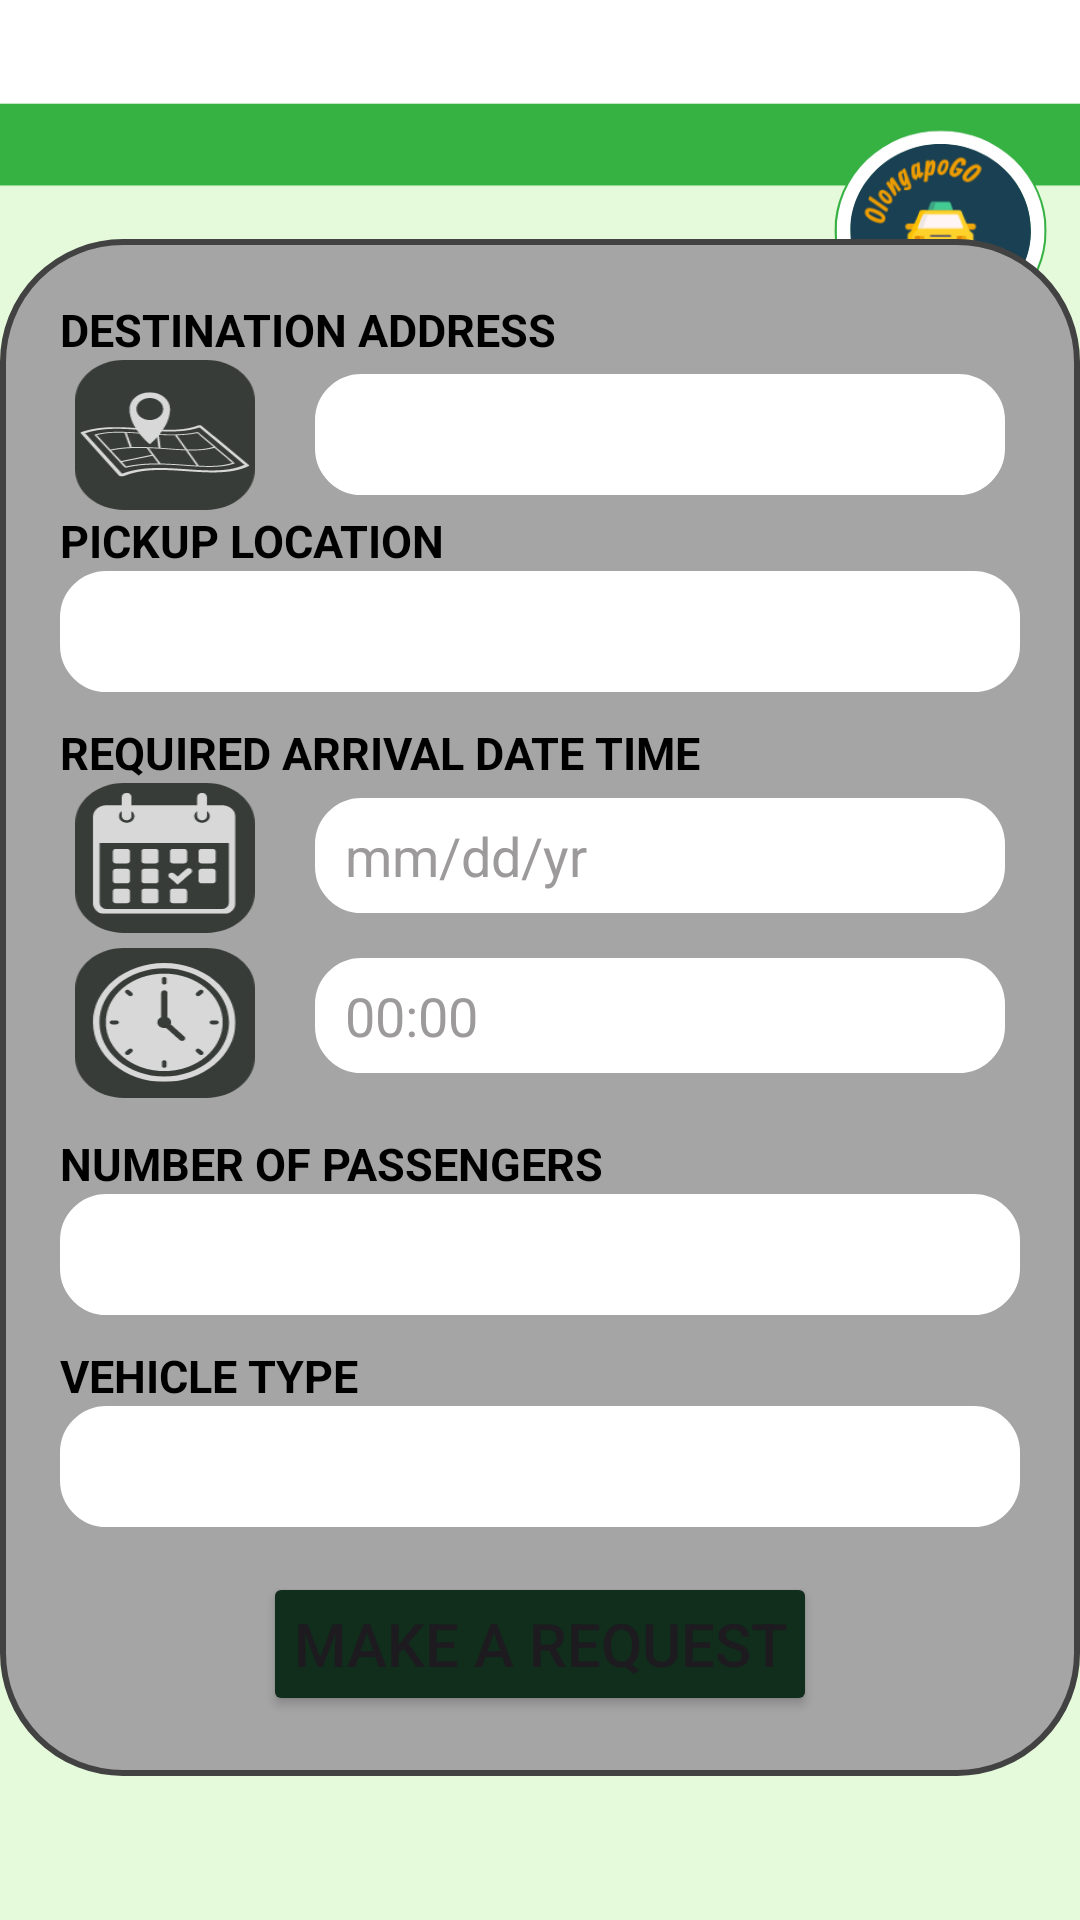

This screen was rendered from an Android layout file. Write that file and the resources it references.
<!-- AndroidManifest.xml: application theme Theme.OlongapoGo -->
<!-- res/layout/activity_form.xml -->
<?xml version="1.0" encoding="utf-8"?>
<androidx.constraintlayout.widget.ConstraintLayout xmlns:android="http://schemas.android.com/apk/res/android"
    xmlns:app="http://schemas.android.com/apk/res-auto"
    xmlns:tools="http://schemas.android.com/tools"
    android:id="@+id/main"
    android:layout_width="match_parent"
    android:layout_height="match_parent"
    android:orientation="vertical"
    android:background="@drawable/backg"
    tools:context=".Form">


    <LinearLayout
        android:layout_width="360dp"
        android:layout_height="wrap_content"
        android:background="@drawable/etlogin"
        android:gravity="center"
        android:orientation="vertical"
        android:padding="20dp"
        app:layout_constraintBottom_toBottomOf="parent"
        app:layout_constraintEnd_toEndOf="parent"
        app:layout_constraintHorizontal_bias="0.515"
        app:layout_constraintStart_toStartOf="parent"
        app:layout_constraintTop_toTopOf="parent"
        app:layout_constraintVertical_bias="0.625">

        <TextView
            android:layout_width="match_parent"
            android:layout_height="wrap_content"
            android:gravity="center|left"
            android:text="DESTINATION ADDRESS"
            android:textColor="@color/black"
            android:textSize="15sp"
            android:textStyle="bold" />

        <LinearLayout
            android:layout_width="wrap_content"
            android:layout_height="wrap_content"
            android:gravity="center"
            android:orientation="horizontal">

            <ImageButton
                android:id="@+id/mapBtn"
                android:layout_width="60dp"
                android:layout_height="50dp"
                android:layout_marginEnd="20dp"
                android:background="@drawable/map" />


            <TextView
                android:id="@+id/etAddressForm"
                android:layout_width="230dp"
                android:layout_height="wrap_content"
                android:background="@drawable/et_bg"
                android:backgroundTint="@color/white"
                android:inputType="text"
                android:padding="8dp"
                android:textColor="@color/black"
                android:textSize="18sp" />

        </LinearLayout>


        <TextView
            android:layout_width="match_parent"
            android:layout_height="wrap_content"
            android:gravity="center|left"
            android:text="PICKUP LOCATION"
            android:textColor="@color/black"
            android:textSize="15sp"
            android:textStyle="bold" />

        <TextView
            android:id="@+id/etNotesForm"
            android:layout_width="match_parent"
            android:layout_height="wrap_content"
            android:layout_marginBottom="10dp"
            android:background="@drawable/et_bg"
            android:backgroundTint="@color/white"
            android:inputType="text"
            android:padding="8dp"
            android:textColor="@color/black"
            android:textSize="18sp" />


        <TextView
            android:layout_width="match_parent"
            android:layout_height="wrap_content"
            android:gravity="center|left"
            android:text="REQUIRED ARRIVAL DATE TIME"
            android:textColor="@color/black"
            android:textSize="15sp"
            android:textStyle="bold" />

        <LinearLayout
            android:layout_width="wrap_content"
            android:layout_height="wrap_content"
            android:layout_marginBottom="10dp"
            android:orientation="horizontal">

            <LinearLayout
                android:layout_width="wrap_content"
                android:layout_height="wrap_content"
                android:layout_marginEnd="20dp"
                android:orientation="vertical">

                <ImageButton
                    android:id="@+id/calendarBtn"
                    android:layout_width="60dp"
                    android:layout_height="50dp"
                    android:layout_marginBottom="5dp"
                    android:background="@drawable/calendar" />

                <ImageButton
                    android:id="@+id/clockBtn"
                    android:layout_width="60dp"
                    android:layout_height="50dp"
                    android:background="@drawable/clock" />

            </LinearLayout>

            <LinearLayout
                android:layout_width="wrap_content"
                android:layout_height="wrap_content"
                android:orientation="vertical">

                <TextView
                    android:id="@+id/etDateForm"
                    android:layout_width="230dp"
                    android:layout_height="match_parent"
                    android:layout_marginTop="5dp"
                    android:layout_marginBottom="15dp"
                    android:background="@drawable/et_bg"
                    android:backgroundTint="@color/white"
                    android:hint="mm/dd/yr"
                    android:padding="7dp"
                    android:paddingStart="10dp"
                    android:textColor="@color/black"
                    android:textColorHint="#9C9A9A"
                    android:textSize="18sp" />

                <TextView
                    android:id="@+id/etTimeForm"
                    android:layout_width="230dp"
                    android:layout_height="match_parent"
                    android:layout_marginBottom="10dp"
                    android:background="@drawable/et_bg"
                    android:backgroundTint="@color/white"
                    android:hint="00:00"
                    android:padding="7dp"
                    android:paddingStart="10dp"
                    android:textColor="@color/black"
                    android:textColorHint="#9C9A9A"
                    android:textSize="18sp" />
            </LinearLayout>

        </LinearLayout>


        <TextView
            android:layout_width="match_parent"
            android:layout_height="wrap_content"
            android:gravity="center|left"
            android:text="NUMBER OF PASSENGERS"
            android:textColor="@color/black"
            android:textSize="15sp"
            android:textStyle="bold" />

        <EditText
            android:id="@+id/etPassengerForm"
            android:layout_width="match_parent"
            android:layout_height="wrap_content"
            android:layout_marginBottom="10dp"
            android:background="@drawable/et_bg"
            android:backgroundTint="@color/white"
            android:inputType="text"
            android:padding="8dp"
            android:textColor="@color/black"
            android:textSize="18sp" />

        <TextView
            android:layout_width="match_parent"
            android:layout_height="wrap_content"
            android:gravity="center|left"
            android:text="VEHICLE TYPE"
            android:textColor="@color/black"
            android:textSize="15sp"
            android:textStyle="bold" />

        <EditText
            android:id="@+id/etVehicleTypeForm"
            android:layout_width="match_parent"
            android:layout_height="wrap_content"
            android:layout_marginBottom="15dp"
            android:background="@drawable/et_bg"
            android:backgroundTint="@color/white"
            android:inputType="text"
            android:padding="8dp"
            android:textColor="@color/black"
            android:textSize="18sp" />


        <Button
            android:id="@+id/btnMakeReqForm"
            android:layout_width="wrap_content"
            android:layout_height="wrap_content"
            android:backgroundTint="#102E1B"
            android:padding="10dp"
            android:text="Make a Request"
            android:textSize="20dp" />

    </LinearLayout>


</androidx.constraintlayout.widget.ConstraintLayout>
<!-- resources referenced by this layout -->
<resources>
  <!-- drawable backg: png bitmap (drawable, 37635 bytes) -->
  <!-- drawable calendar: png bitmap (drawable, 5320 bytes) -->
  <!-- drawable clock: png bitmap (drawable, 9865 bytes) -->
  <!-- drawable et_bg (drawable) -->
  <?xml version="1.0" encoding="utf-8"?>
  <shape xmlns:android="http://schemas.android.com/apk/res/android"
  
      android:shape="rectangle"
      android:thickness="0dp"
      >
      <corners
          android:radius="15dp"
          ></corners>
      <solid android:color="#E4E4E2"></solid>
      <stroke
          android:width="1dp"
          android:color="@color/black">
  
      </stroke>
  
  
  
  
  </shape>
  <!-- drawable etlogin (drawable) -->
  <?xml version="1.0" encoding="utf-8"?>
  <shape xmlns:android="http://schemas.android.com/apk/res/android"
  
      android:shape="rectangle"
      android:thickness="0dp"
      >
      <corners
          android:radius="40dp"
          ></corners>
  
      <solid android:color="#A6A5A5">
  
      </solid>
  
      <stroke
          android:width="2dp"
          android:color="#434242">
  
      </stroke>
  
  
  
  
  </shape>
  <!-- drawable map: png bitmap (drawable, 7438 bytes) -->
  <style name="Theme.OlongapoGo" parent="Base.Theme.OlongapoGo" />
  <style name="Base.Theme.OlongapoGo" parent="Theme.Material3.DayNight.NoActionBar">
          
          
      </style>
  <!-- not gathered from this repository: default colours our renderer supplied (Android Studio template values) -->
  <color name="black">#FF000000</color>
  <color name="white">#FFFFFFFF</color>
</resources>
